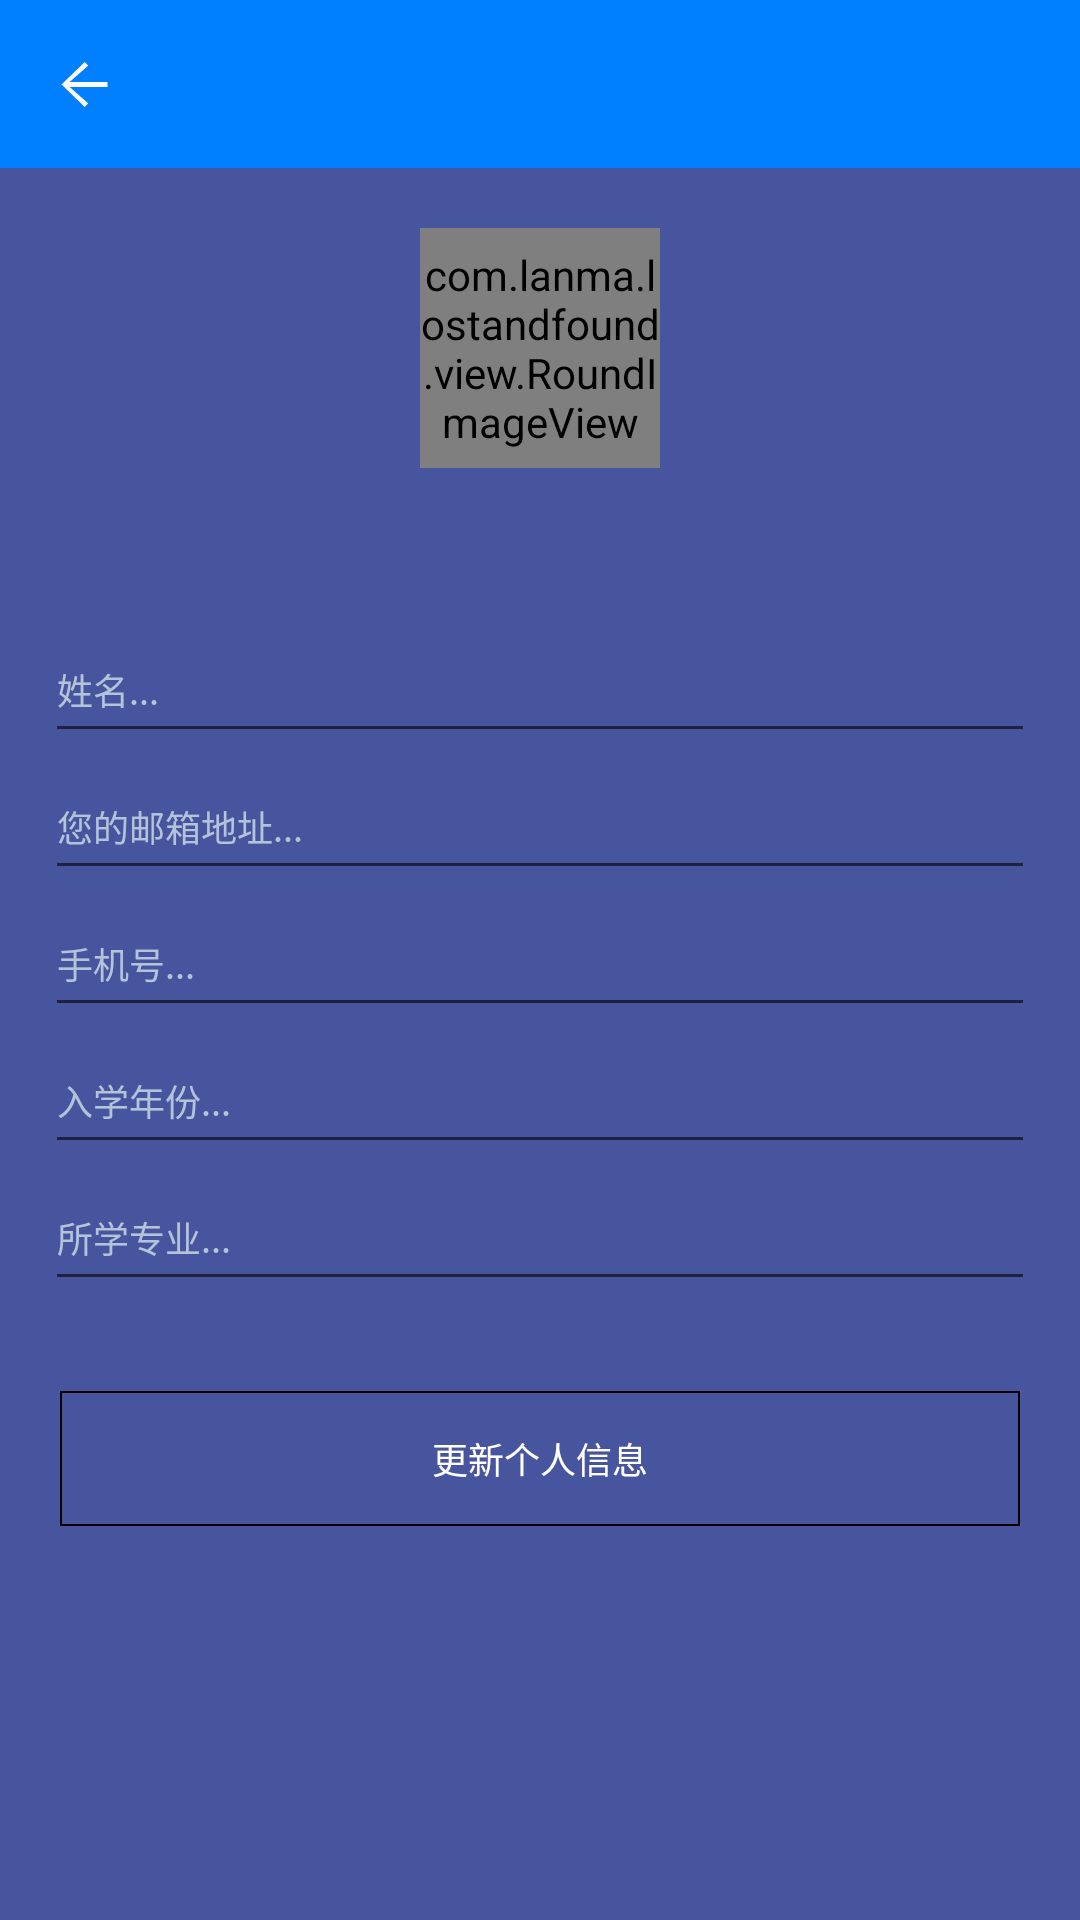

Here is an Android app screen rendered from its layout file. Give the layout XML and the strings, colors and styles it references.
<!-- AndroidManifest.xml: application theme AppTheme -->
<!-- res/layout/activity_user_info.xml -->
<?xml version="1.0" encoding="utf-8"?>
<LinearLayout xmlns:android="http://schemas.android.com/apk/res/android"
    xmlns:app="http://schemas.android.com/apk/res-auto"
    android:layout_width="match_parent"
    android:layout_height="match_parent"
    android:background="#47549E"
    android:orientation="vertical">

    <include layout="@layout/tool_bar_layout" />

    <LinearLayout
        android:layout_width="match_parent"
        android:layout_height="wrap_content"
        android:gravity="center"
        android:orientation="vertical"
        android:paddingLeft="15dp"
        android:paddingRight="15dp">

        <com.lanma.lostandfound.view.RoundImageView
            android:id="@+id/studentHeaderImage"
            android:layout_width="80dp"
            android:layout_height="80dp"
            android:layout_marginTop="20dp"
            android:gravity="center"
            android:src="@drawable/icon_passenger_man"
            app:border_outside_color="#F0F4F8"
            app:border_thickness="0.5dp" />

        <EditText
            android:id="@+id/studentName"
            android:layout_width="match_parent"
            android:layout_height="45dp"
            android:layout_marginTop="50dp"
            android:gravity="center_vertical"
            android:hint="姓名..."
            android:maxLength="20"
            android:textColor="@android:color/white"
            android:textColorHint="#B3C3D9"
            android:textSize="12sp" />

        <LinearLayout
            android:layout_width="match_parent"
            android:layout_height="45dp"
            android:layout_marginTop="0.5dp"
            android:orientation="horizontal"
            android:padding="5dp"
            android:visibility="gone">

            <TextView
                android:id="@+id/studentSexMan"
                android:layout_width="35dp"
                android:layout_height="35dp"
                android:background="@drawable/button_normal_white_background"
                android:gravity="center"
                android:text="男"
                android:textColor="@android:color/black"
                android:textSize="12sp" />

            <TextView
                android:id="@+id/studentSexWoman"
                android:layout_width="35dp"
                android:layout_height="35dp"
                android:layout_marginLeft="20dp"
                android:background="@drawable/button_normal_white_background"
                android:gravity="center"
                android:text="女"
                android:textColor="@android:color/black"
                android:textSize="12sp" />
        </LinearLayout>

        <EditText
            android:id="@+id/studentEmailAddress"
            android:layout_width="match_parent"
            android:layout_height="45dp"
            android:layout_marginTop="0.5dp"
            android:gravity="center_vertical"
            android:hint="您的邮箱地址..."
            android:inputType="textEmailAddress"
            android:textColor="@android:color/white"
            android:textColorHint="#B3C3D9"
            android:textSize="12sp" />

        <EditText
            android:id="@+id/studentPhoneNumber"
            android:layout_width="match_parent"
            android:layout_height="45dp"
            android:layout_marginTop="0.5dp"
            android:gravity="center_vertical"
            android:hint="手机号..."
            android:inputType="phone"
            android:maxLength="11"
            android:textColor="@android:color/white"
            android:textColorHint="#B3C3D9"
            android:textSize="12sp" />

        <EditText
            android:id="@+id/studentYear"
            android:layout_width="match_parent"
            android:layout_height="45dp"
            android:layout_marginTop="0.5dp"
            android:gravity="center_vertical"
            android:hint="入学年份..."
            android:inputType="number"
            android:maxLength="4"
            android:textColor="@android:color/white"
            android:textColorHint="#B3C3D9"
            android:textSize="12sp" />


        <EditText
            android:id="@+id/studentSpecialities"
            android:layout_width="match_parent"
            android:layout_height="45dp"
            android:layout_marginTop="0.5dp"
            android:gravity="center_vertical"
            android:hint="所学专业..."
            android:inputType="text"
            android:maxLength="20"
            android:textColor="@android:color/white"
            android:textColorHint="#B3C3D9"
            android:textSize="12sp" />
    </LinearLayout>

    <LinearLayout
        android:layout_width="match_parent"
        android:layout_height="wrap_content"
        android:layout_gravity="bottom"
        android:layout_marginBottom="30dp"
        android:layout_marginLeft="20dp"
        android:layout_marginRight="20dp"
        android:layout_marginTop="30dp"
        android:background="@drawable/shape_button_stroke">

        <Button
            android:id="@+id/saveUserInfo"
            android:layout_width="match_parent"
            android:layout_height="45dp"
            android:background="?attr/selectableItemBackground"
            android:text="更新个人信息"
            android:textColor="@android:color/white"
            android:textSize="12sp" />
    </LinearLayout>


</LinearLayout>
<!-- res/layout/tool_bar_layout.xml (included above) -->
<?xml version="1.0" encoding="utf-8"?>
<android.support.v7.widget.Toolbar
    android:id="@+id/toolBar"
    xmlns:android="http://schemas.android.com/apk/res/android"
    xmlns:app="http://schemas.android.com/apk/res-auto"
    android:layout_width="match_parent"
    android:layout_height="wrap_content"
    android:background="@color/actionBarColor"
    android:minHeight="?attr/actionBarSize"
    app:navigationIcon="@drawable/icon_back"
    
    />
<!-- resources referenced by this layout -->
<resources>
  <color name="actionBarColor">#007FFF</color>
  <!-- drawable button_normal_white_background (drawable) -->
  <?xml version="1.0" encoding="utf-8"?>
  <shape xmlns:android="http://schemas.android.com/apk/res/android">
      <solid android:color="@android:color/white" />
      <stroke
          android:width="0.5dp"
          android:color="@color/actionBarColor" />
      <corners android:radius="5dp" />
  </shape>
  <!-- drawable icon_back: png bitmap (drawable-xxhdpi, 719 bytes) -->
  <!-- drawable shape_button_stroke (drawable) -->
  <?xml version="1.0" encoding="utf-8"?>
  <shape xmlns:android="http://schemas.android.com/apk/res/android">
      <solid android:color="@android:color/transparent" />
      <stroke
          android:width="0.5dp"
          android:color="@android:color/black"/>
  </shape>
  <style name="AppTheme" parent="Theme.AppCompat.Light.NoActionBar">
          
          <item name="colorPrimary">@color/colorPrimary</item>
          <item name="colorPrimaryDark">@color/colorPrimaryDark</item>
          <item name="colorAccent">@color/colorAccent</item>
          
          <item name="drawerArrowStyle">@style/AppTheme.DrawerArrowToggle</item>
      </style>
  <color name="colorPrimary">#0072E5</color>
  <color name="colorPrimaryDark">#007FFF</color>
  <color name="colorAccent">#A9B7C6</color>
  <style name="AppTheme.DrawerArrowToggle" parent="Base.Widget.AppCompat.DrawerArrowToggle">
          <item name="color">@android:color/white</item>
      </style>
</resources>
